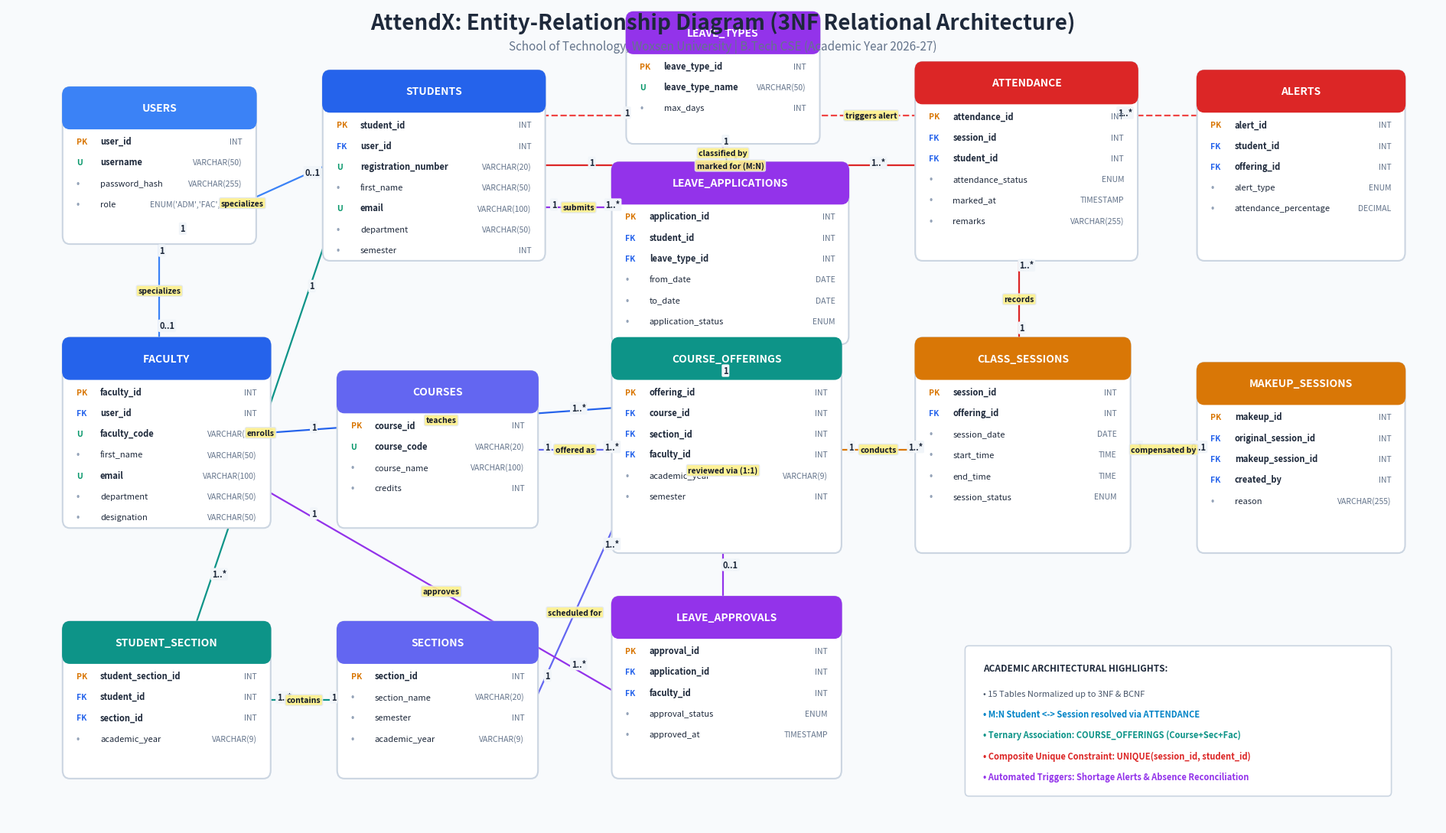

Source code (Python): (Note: this script raises an exception after producing the figure.)
import matplotlib.pyplot as plt
import matplotlib.patches as patches

def draw_er_diagram():
    fig, ax = plt.subplots(figsize=(19, 11), dpi=300)
    ax.set_facecolor("#F8FAFC")
    fig.patch.set_facecolor("#F8FAFC")
    
    # Title Header Banner
    fig.text(0.5, 0.96, "AttendX: Entity-Relationship Diagram (3NF Relational Architecture)", 
             fontsize=20, weight="bold", color="#1E293B", ha="center")
    fig.text(0.5, 0.935, "School of Technology, Woxsen University | B.Tech CSE (Academic Year 2026-27)", 
             fontsize=11, color="#64748B", ha="center")

    # Entity definition structure:
    # name: (x, y, width, height, header_bg, [attributes])
    entities = {
        "USERS": (1.0, 7.2, 2.6, 1.8, "#3B82F6", [
            ("user_id", "INT", "PK"),
            ("username", "VARCHAR(50)", "U"),
            ("password_hash", "VARCHAR(255)", ""),
            ("role", "ENUM('ADM','FAC','STU')", "")
        ]),
        "STUDENTS": (4.6, 7.0, 3.0, 2.2, "#2563EB", [
            ("student_id", "INT", "PK"),
            ("user_id", "INT", "FK"),
            ("registration_number", "VARCHAR(20)", "U"),
            ("first_name", "VARCHAR(50)", ""),
            ("email", "VARCHAR(100)", "U"),
            ("department", "VARCHAR(50)", ""),
            ("semester", "INT", "")
        ]),
        "FACULTY": (1.0, 3.8, 2.8, 2.2, "#2563EB", [
            ("faculty_id", "INT", "PK"),
            ("user_id", "INT", "FK"),
            ("faculty_code", "VARCHAR(20)", "U"),
            ("first_name", "VARCHAR(50)", ""),
            ("email", "VARCHAR(100)", "U"),
            ("department", "VARCHAR(50)", ""),
            ("designation", "VARCHAR(50)", "")
        ]),
        "COURSES": (4.8, 3.8, 2.7, 1.8, "#6366F1", [
            ("course_id", "INT", "PK"),
            ("course_code", "VARCHAR(20)", "U"),
            ("course_name", "VARCHAR(100)", ""),
            ("credits", "INT", "")
        ]),
        "SECTIONS": (4.8, 0.8, 2.7, 1.8, "#6366F1", [
            ("section_id", "INT", "PK"),
            ("section_name", "VARCHAR(20)", ""),
            ("semester", "INT", ""),
            ("academic_year", "VARCHAR(9)", "")
        ]),
        "STUDENT_SECTION": (1.0, 0.8, 2.8, 1.8, "#0D9488", [
            ("student_section_id", "INT", "PK"),
            ("student_id", "INT", "FK"),
            ("section_id", "INT", "FK"),
            ("academic_year", "VARCHAR(9)", "")
        ]),
        "COURSE_OFFERINGS": (8.6, 3.5, 3.1, 2.5, "#0D9488", [
            ("offering_id", "INT", "PK"),
            ("course_id", "INT", "FK"),
            ("section_id", "INT", "FK"),
            ("faculty_id", "INT", "FK"),
            ("academic_year", "VARCHAR(9)", ""),
            ("semester", "INT", "")
        ]),
        "CLASS_SESSIONS": (12.8, 3.5, 2.9, 2.5, "#D97706", [
            ("session_id", "INT", "PK"),
            ("offering_id", "INT", "FK"),
            ("session_date", "DATE", ""),
            ("start_time", "TIME", ""),
            ("end_time", "TIME", ""),
            ("session_status", "ENUM", "")
        ]),
        "ATTENDANCE": (12.8, 7.0, 3.0, 2.3, "#DC2626", [
            ("attendance_id", "INT", "PK"),
            ("session_id", "INT", "FK, U1"),
            ("student_id", "INT", "FK, U1"),
            ("attendance_status", "ENUM", ""),
            ("marked_at", "TIMESTAMP", ""),
            ("remarks", "VARCHAR(255)", "")
        ]),
        "MAKEUP_SESSIONS": (16.7, 3.5, 2.8, 2.2, "#D97706", [
            ("makeup_id", "INT", "PK"),
            ("original_session_id", "INT", "FK"),
            ("makeup_session_id", "INT", "FK"),
            ("created_by", "INT", "FK"),
            ("reason", "VARCHAR(255)", "")
        ]),
        "LEAVE_TYPES": (8.8, 8.4, 2.6, 1.5, "#9333EA", [
            ("leave_type_id", "INT", "PK"),
            ("leave_type_name", "VARCHAR(50)", "U"),
            ("max_days", "INT", "")
        ]),
        "LEAVE_APPLICATIONS": (8.6, 6.0, 3.2, 2.1, "#9333EA", [
            ("application_id", "INT", "PK"),
            ("student_id", "INT", "FK"),
            ("leave_type_id", "INT", "FK"),
            ("from_date", "DATE", ""),
            ("to_date", "DATE", ""),
            ("application_status", "ENUM", "")
        ]),
        "LEAVE_APPROVALS": (8.6, 0.8, 3.1, 2.1, "#9333EA", [
            ("approval_id", "INT", "PK"),
            ("application_id", "INT", "FK"),
            ("faculty_id", "INT", "FK"),
            ("approval_status", "ENUM", ""),
            ("approved_at", "TIMESTAMP", "")
        ]),
        "ALERTS": (16.7, 7.0, 2.8, 2.2, "#DC2626", [
            ("alert_id", "INT", "PK"),
            ("student_id", "INT", "FK"),
            ("offering_id", "INT", "FK"),
            ("alert_type", "ENUM", ""),
            ("attendance_percentage", "DECIMAL", "")
        ])
    }

    # Render Entities
    for name, (x, y, w, h, bg_color, attrs) in entities.items():
        # Outer Card
        card = patches.FancyBboxPatch((x, y), w, h, boxstyle="round,pad=0.04,rounding_size=0.1",
                                      facecolor="#FFFFFF", edgecolor="#CBD5E1", linewidth=1.5, zorder=2)
        ax.add_patch(card)
        
        # Header Box
        hdr_h = 0.42
        hdr = patches.FancyBboxPatch((x, y + h - hdr_h), w, hdr_h, 
                                     boxstyle="round,pad=0.04,rounding_size=0.1",
                                     facecolor=bg_color, edgecolor=bg_color, linewidth=1, zorder=3)
        ax.add_patch(hdr)
        
        # Header Text
        ax.text(x + w/2, y + h - hdr_h/2, name, color="#FFFFFF", fontsize=10, 
                weight="bold", ha="center", va="center", zorder=4)

        # Attribute text inside card
        line_y = y + h - hdr_h - 0.22
        for col, dtype, key in attrs:
            # Key badge
            if "PK" in key:
                ax.text(x + 0.15, line_y, "PK", color="#D97706", fontsize=7.5, weight="bold", zorder=4)
            elif "FK" in key:
                ax.text(x + 0.15, line_y, "FK", color="#2563EB", fontsize=7.5, weight="bold", zorder=4)
            elif "U" in key:
                ax.text(x + 0.15, line_y, "U", color="#059669", fontsize=7.5, weight="bold", zorder=4)
            else:
                ax.text(x + 0.15, line_y, "•", color="#94A3B8", fontsize=8, weight="bold", zorder=4)

            # Column Name
            ax.text(x + 0.48, line_y, col, color="#1E293B", fontsize=8, weight="bold" if key else "normal", zorder=4)
            # Data Type
            ax.text(x + w - 0.15, line_y, dtype, color="#64748B", fontsize=7.5, ha="right", zorder=4)
            
            line_y -= 0.25

    # Relationship connector lines & cardinalities (Crow's foot style)
    def draw_rel(ptA, ptB, cardA="1", cardB="*", label="", color="#475569", style="-"):
        ax.plot([ptA[0], ptB[0]], [ptA[1], ptB[1]], color=color, linestyle=style, linewidth=1.6, zorder=1)
        # Cardinality text tags
        mid_x = (ptA[0] + ptB[0]) / 2
        mid_y = (ptA[1] + ptB[1]) / 2
        
        # Text at ends
        ax.text(ptA[0] + (mid_x - ptA[0])*0.25, ptA[1] + (mid_y - ptA[1])*0.25, cardA, 
                fontsize=8, weight="bold", color="#1E293B", bbox=dict(boxstyle="round,pad=0.15", facecolor="#F1F5F9", edgecolor="none"))
        ax.text(ptB[0] + (mid_x - ptB[0])*0.25, ptB[1] + (mid_y - ptB[1])*0.25, cardB, 
                fontsize=8, weight="bold", color="#1E293B", bbox=dict(boxstyle="round,pad=0.15", facecolor="#F1F5F9", edgecolor="none"))
        if label:
            ax.text(mid_x, mid_y, label, fontsize=7.5, color="#0F172A", weight="bold", 
                    bbox=dict(boxstyle="round,pad=0.2", facecolor="#FEF08A", edgecolor="#E2E8F0", alpha=0.9), ha="center", va="center", zorder=5)

    # 1. USERS -> STUDENTS & FACULTY
    draw_rel((2.3, 7.2), (4.6, 8.1), "1", "0..1", "specializes", color="#3B82F6")
    draw_rel((2.3, 7.2), (2.3, 6.0), "1", "0..1", "specializes", color="#3B82F6")

    # 2. STUDENTS <-> SECTIONS via STUDENT_SECTION (M:N)
    draw_rel((4.6, 7.2), (2.8, 2.6), "1", "1..*", "enrolls", color="#0D9488")
    draw_rel((4.8, 1.7), (3.8, 1.7), "1", "1..*", "contains", color="#0D9488")

    # 3. COURSES, SECTIONS, FACULTY -> COURSE_OFFERINGS (Ternary M:N)
    draw_rel((7.5, 4.7), (8.6, 4.7), "1", "1..*", "offered as", color="#6366F1")
    draw_rel((7.5, 1.7), (8.6, 3.8), "1", "1..*", "scheduled for", color="#6366F1")
    draw_rel((3.8, 4.9), (8.6, 5.2), "1", "1..*", "teaches", color="#2563EB")

    # 4. COURSE_OFFERINGS -> CLASS_SESSIONS
    draw_rel((11.7, 4.7), (12.8, 4.7), "1", "1..*", "conducts", color="#D97706")

    # 5. CLASS_SESSIONS & STUDENTS -> ATTENDANCE (M:N Bridge)
    draw_rel((14.2, 6.0), (14.2, 7.0), "1", "1..*", "records", color="#DC2626")
    draw_rel((7.6, 8.1), (12.8, 8.1), "1", "1..*", "marked for (M:N)", color="#DC2626")

    # 6. CLASS_SESSIONS -> MAKEUP_SESSIONS
    draw_rel((15.7, 4.7), (16.7, 4.7), "1", "0..1", "compensated by", color="#D97706")

    # 7. LEAVE WORKFLOW: STUDENTS -> LEAVE_APPLICATIONS -> LEAVE_APPROVALS
    draw_rel((7.6, 7.6), (8.6, 7.6), "1", "1..*", "submits", color="#9333EA")
    draw_rel((10.1, 8.4), (10.1, 8.1), "1", "1..*", "classified by", color="#9333EA")
    draw_rel((10.1, 6.0), (10.1, 2.9), "1", "0..1", "reviewed via (1:1)", color="#9333EA")
    draw_rel((3.8, 4.2), (8.6, 1.8), "1", "1..*", "approves", color="#9333EA")

    # 8. ALERTS
    draw_rel((7.6, 8.7), (16.7, 8.7), "1", "1..*", "triggers alert", color="#EF4444", style="--")

    # Legend & Key Box
    leg_patch = patches.FancyBboxPatch((13.5, 0.6), 5.8, 1.7, boxstyle="round,pad=0.05",
                                      facecolor="#FFFFFF", edgecolor="#CBD5E1", linewidth=1.2, zorder=2)
    ax.add_patch(leg_patch)
    ax.text(13.7, 2.05, "ACADEMIC ARCHITECTURAL HIGHLIGHTS:", fontsize=8.5, weight="bold", color="#1E293B", zorder=3)
    ax.text(13.7, 1.75, "• 15 Tables Normalized up to 3NF & BCNF", fontsize=8, color="#475569", zorder=3)
    ax.text(13.7, 1.50, "• M:N Student <-> Session resolved via ATTENDANCE", fontsize=8, color="#0284C7", weight="bold", zorder=3)
    ax.text(13.7, 1.25, "• Ternary Association: COURSE_OFFERINGS (Course+Sec+Fac)", fontsize=8, color="#0D9488", weight="bold", zorder=3)
    ax.text(13.7, 1.00, "• Composite Unique Constraint: UNIQUE(session_id, student_id)", fontsize=8, color="#DC2626", weight="bold", zorder=3)
    ax.text(13.7, 0.75, "• Automated Triggers: Shortage Alerts & Absence Reconciliation", fontsize=8, color="#9333EA", weight="bold", zorder=3)

    ax.set_xlim(0.2, 20.0)
    ax.set_ylim(0.2, 10.0)
    ax.axis("off")
    
    out_path = "docs/AttendX_ER_Diagram_Slide8.png"
    plt.tight_layout()
    plt.savefig(out_path, dpi=300, bbox_inches='tight')
    plt.close()
    print(f"High-resolution ER diagram generated at: {out_path}")

if __name__ == "__main__":
    draw_er_diagram()
